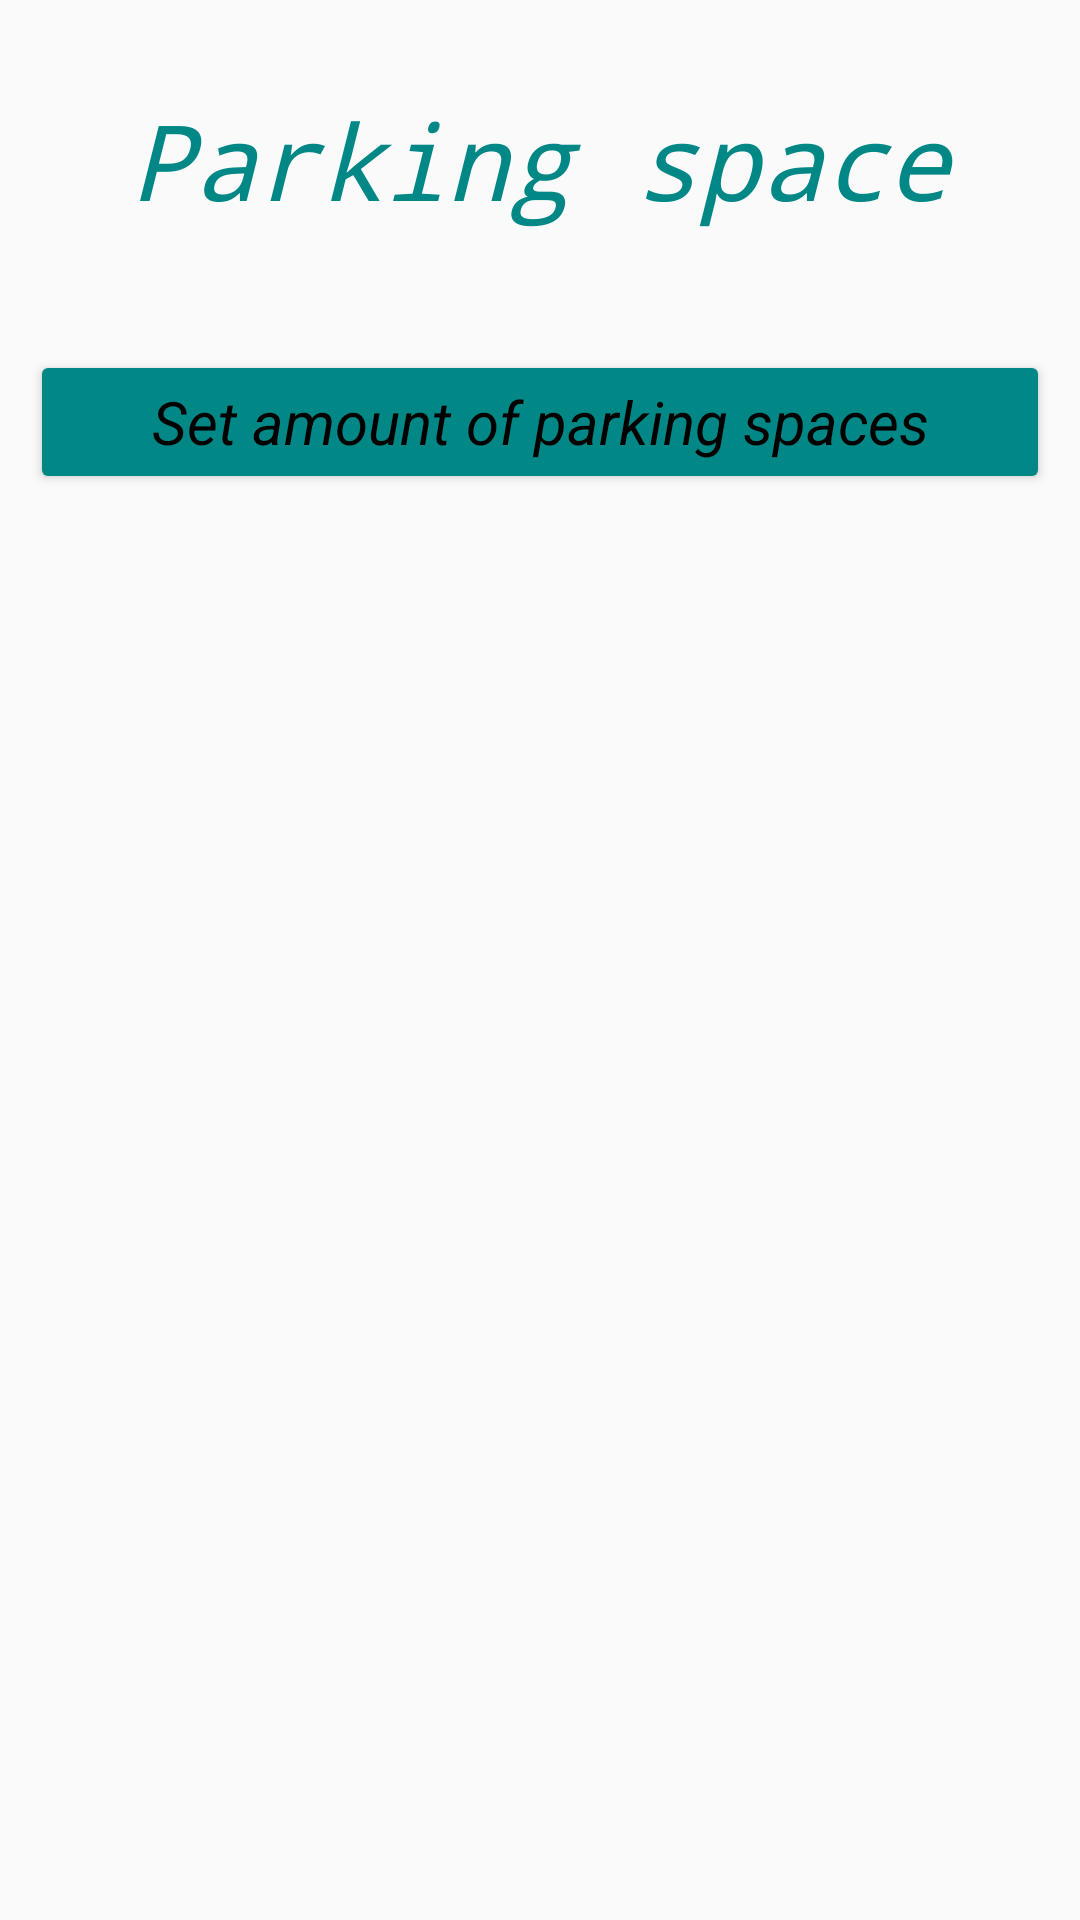

This screen was rendered from an Android layout file. Write that file and the resources it references.
<!-- AndroidManifest.xml: application theme Theme.AppCompat.Light.NoActionBar -->
<!-- res/layout/activity_parking.xml -->
<?xml version="1.0" encoding="utf-8"?>
<androidx.constraintlayout.widget.ConstraintLayout xmlns:android="http://schemas.android.com/apk/res/android"
    xmlns:app="http://schemas.android.com/apk/res-auto"
    android:layout_width="match_parent"
    android:layout_height="match_parent">

    <TextView
        android:id="@+id/text_main_parking_title"
        style="@style/TextMainStyle"
        android:layout_width="match_parent"
        android:layout_height="wrap_content"
        android:layout_marginTop="@dimen/text_main_margin_top_normal"
        android:gravity="center"
        android:text="@string/text_main_activity_parking"
        app:layout_constraintTop_toTopOf="parent" />

    <Button
        android:id="@+id/button_main_set_amount_parking_spaces"
        style="@style/ButtonMainStyle"
        android:layout_width="match_parent"
        android:layout_height="wrap_content"
        android:text="@string/button_main_activity_set_spaces"
        android:textAllCaps="false"
        app:layout_constraintTop_toBottomOf="@id/text_main_parking_title" />

</androidx.constraintlayout.widget.ConstraintLayout>
<!-- resources referenced by this layout -->
<resources>
  <dimen name="text_main_margin_top_normal">30dp</dimen>
  <string name="button_main_activity_set_spaces">Set amount of parking spaces</string>
  <string name="text_main_activity_parking">Parking space</string>
  <style name="ButtonMainStyle" parent="TextAppearance.AppCompat.Display1">
          <item name="android:textStyle">italic</item>
          <item name="android:textColor">@color/black</item>
          <item name="android:textSize">@dimen/button_text_size_normal</item>
          <item name="android:layout_marginHorizontal">@dimen/button_main_margin_horizontal_xsmall</item>
          <item name="android:layout_marginTop">@dimen/button_main_margin_top_big</item>
          <item name="android:backgroundTint">@color/teal_700</item>
      </style>
  <style name="TextMainStyle" parent="TextAppearance.AppCompat.Display1">
          <item name="android:textStyle">italic</item>
          <item name="android:fontFamily">monospace</item>
          <item name="android:textColor">@color/teal_700</item>
          <item name="android:textSize">@dimen/text_view_text_size_xbig</item>
      </style>
  <dimen name="button_text_size_normal">20sp</dimen>
  <dimen name="button_main_margin_horizontal_xsmall">10dp</dimen>
  <dimen name="button_main_margin_top_big">40dp</dimen>
  <dimen name="text_view_text_size_xbig">35sp</dimen>
  <!-- not gathered from this repository: default colours our renderer supplied (Android Studio template values) -->
  <color name="teal_700">#FF018786</color>
  <color name="black">#FF000000</color>
</resources>
